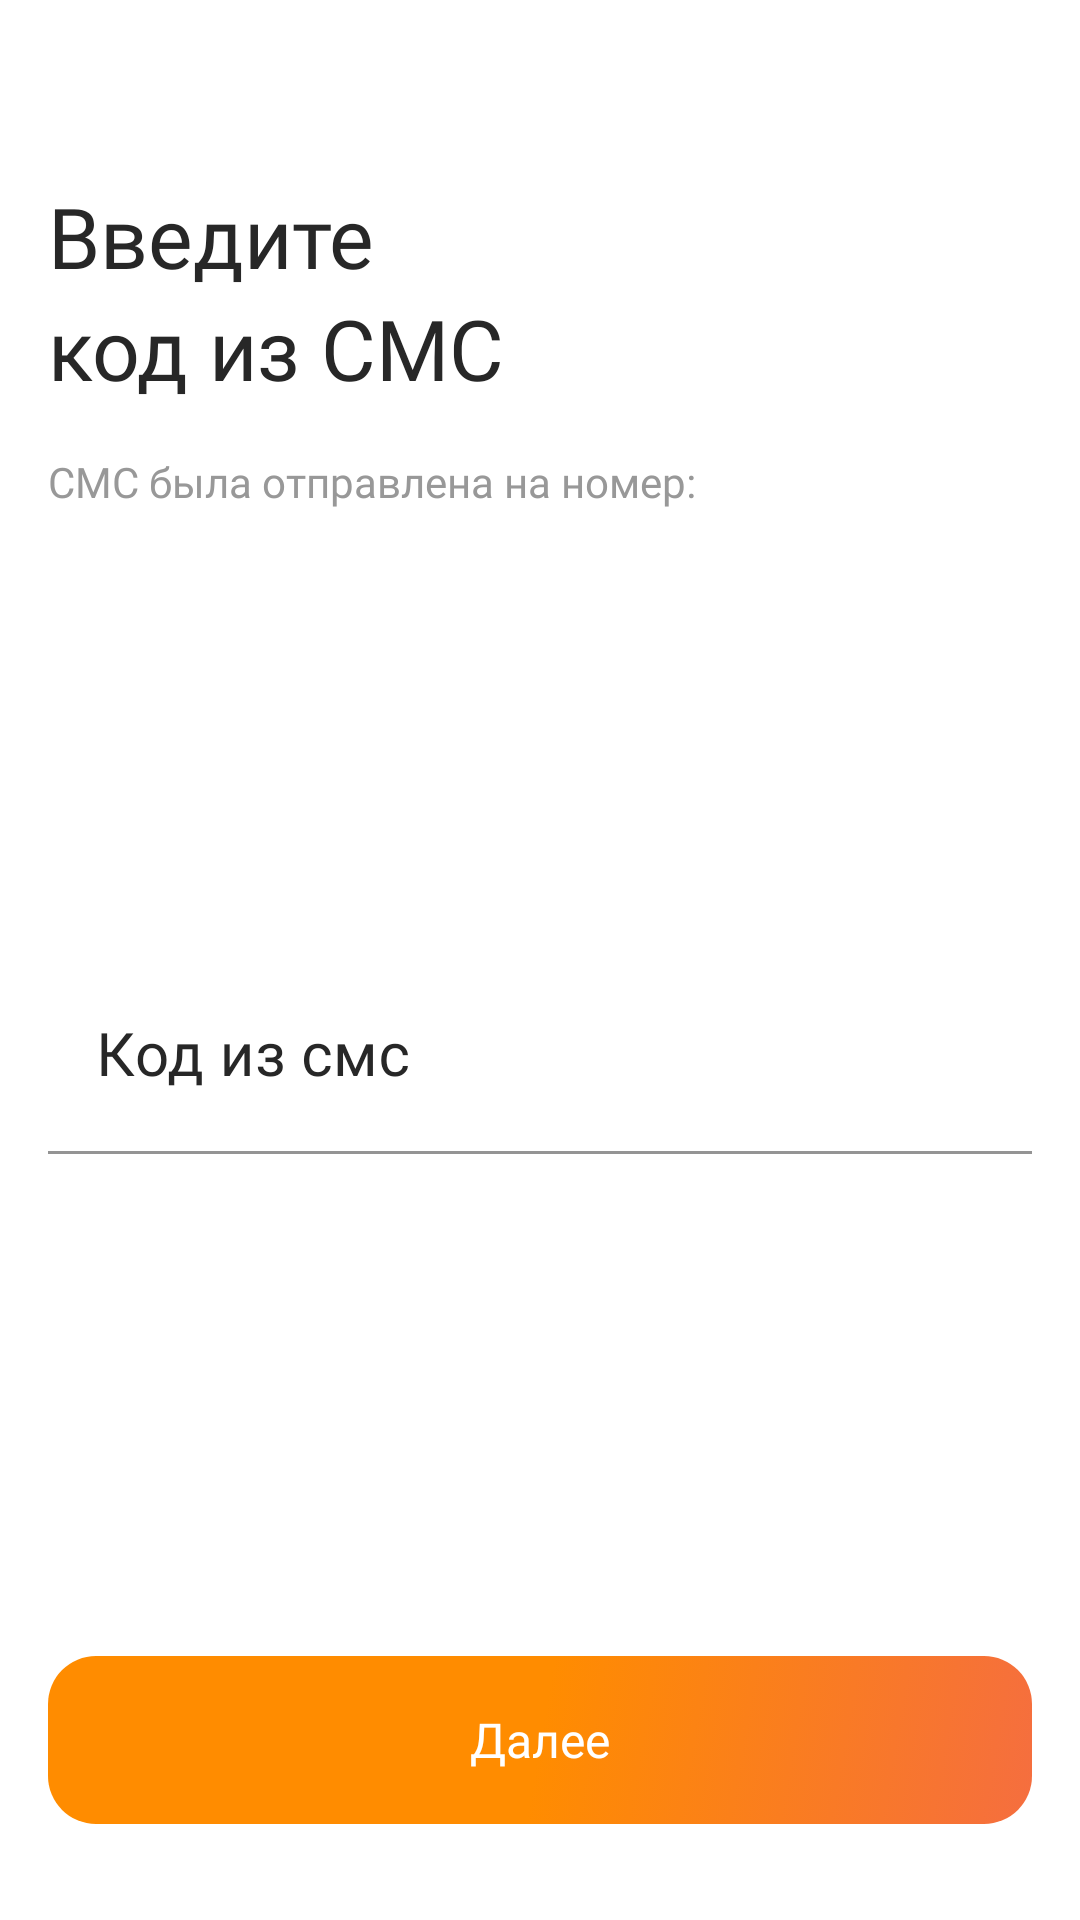

Here is an Android app screen rendered from its layout file. Give the layout XML and the strings, colors and styles it references.
<!-- AndroidManifest.xml: application theme Theme.HackQiwi -->
<!-- res/layout/fragment_sms.xml -->
<?xml version="1.0" encoding="utf-8"?>
<androidx.constraintlayout.widget.ConstraintLayout xmlns:android="http://schemas.android.com/apk/res/android"
    xmlns:tools="http://schemas.android.com/tools"
    android:layout_width="match_parent"
    android:layout_height="match_parent"
    android:focusable="true"
    android:background="@color/colorWhite"
    xmlns:app="http://schemas.android.com/apk/res-auto">

    <TextView
        android:id="@+id/tvEnter"
        android:layout_width="0dp"
        android:layout_height="wrap_content"
        style="@style/Header1"
        android:layout_marginTop="60dp"
        android:layout_marginStart="@dimen/default_margin"
        android:layout_marginEnd="70dp"
        android:text="@string/phone_enter"
        app:layout_constraintTop_toTopOf="parent"
        app:layout_constraintStart_toStartOf="parent"
        app:layout_constraintEnd_toEndOf="parent"/>

    <TextView
        android:id="@+id/tvNumber"
        android:layout_width="0dp"
        android:layout_height="wrap_content"
        style="@style/Header1"
        android:text="@string/phone_sms"
        app:layout_constraintTop_toBottomOf="@id/tvEnter"
        app:layout_constraintStart_toStartOf="@id/tvEnter"/>

    <TextView
        android:id="@+id/tvSetup"
        android:layout_width="0dp"
        android:layout_height="@dimen/text3_stroke_size"
        android:gravity="center_vertical"
        android:textColor="@color/colorGray8"
        style="@style/Text4"
        android:text="@string/sms_setup"
        android:layout_marginTop="@dimen/default_margin"
        app:layout_constraintTop_toBottomOf="@id/tvNumber"
        app:layout_constraintStart_toStartOf="@id/tvNumber"/>

    <TextView
        android:id="@+id/tvPhone"
        android:layout_width="0dp"
        android:layout_height="@dimen/text3_stroke_size"
        android:gravity="center_vertical"
        android:textColor="@color/colorGray8"
        android:layout_marginTop="1dp"
        style="@style/Text4"
        app:layout_constraintTop_toBottomOf="@id/tvSetup"
        app:layout_constraintStart_toStartOf="@id/tvNumber"/>

    <ImageView
        android:id="@+id/ivPhone"
        android:layout_width="80dp"
        android:layout_height="80dp"
        android:src="@drawable/ic_receipts"
        android:layout_marginStart="@dimen/default_margin"
        android:layout_marginTop="@dimen/semi_default_margin"
        app:layout_constraintStart_toStartOf="parent"
        app:layout_constraintTop_toBottomOf="@id/tvPhone"/>

    <com.google.android.material.textfield.TextInputLayout
        android:id="@+id/tilSms"
        android:layout_width="0dp"
        android:layout_height="65dp"
        android:layout_marginTop="@dimen/semi_default_margin"
        android:layout_marginStart="@dimen/default_margin"
        android:layout_marginEnd="@dimen/default_margin"
        android:hint="Код из смс"
        android:textColorHint="@color/colorBlack"
        app:layout_constraintTop_toBottomOf="@id/ivPhone"
        app:layout_constraintStart_toStartOf="parent"
        app:layout_constraintEnd_toEndOf="parent">

        <com.google.android.material.textfield.TextInputEditText
            android:id="@+id/etPhone"
            style="@style/Header3"
            android:layout_width="match_parent"
            android:layout_height="match_parent"
            android:background="@android:color/transparent"
            android:minEms="2" />

    </com.google.android.material.textfield.TextInputLayout>

    <android.widget.Button
        android:id="@+id/btnNext"
        android:layout_width="0dp"
        android:layout_height="@dimen/gradient_btn_size"
        android:text="@string/auth_next"
        android:background="@drawable/bg_gradient_button"
        android:textAllCaps="false"
        style="?android:attr/borderlessButtonStyle"
        android:textSize="@dimen/text2_text_size"
        android:fontFamily="@font/rubik_regular"
        android:textColor="@color/colorWhite"
        android:layout_marginStart="@dimen/default_margin"
        android:layout_marginEnd="@dimen/default_margin"
        android:layout_marginBottom="@dimen/double_default_margin"
        app:layout_constraintStart_toStartOf="parent"
        app:layout_constraintEnd_toEndOf="parent"
        app:layout_constraintBottom_toBottomOf="parent"/>

    <ProgressBar
        android:id="@+id/pbAuth"
        android:layout_width="wrap_content"
        android:layout_height="wrap_content"
        android:layout_marginBottom="@dimen/six_default_margin"
        android:visibility="gone"
        android:indeterminateTint="@color/colorPrimary2"
        android:indeterminateTintMode="src_in"
        app:layout_constraintBottom_toBottomOf="parent"
        app:layout_constraintStart_toStartOf="parent"
        app:layout_constraintEnd_toEndOf="parent"/>

    <View
        android:id="@+id/vBackground"
        android:layout_width="match_parent"
        android:layout_height="match_parent"
        android:alpha="0"
        android:background="@drawable/bg_overlay"/>

    <TextView
        android:id="@+id/tvToolbar"
        android:layout_width="wrap_content"
        android:layout_height="wrap_content"
        android:layout_marginTop="52dp"
        style="@style/Header4"
        android:textColor="@color/colorWhite"
        android:gravity="center"
        android:visibility="gone"
        app:layout_constraintTop_toTopOf="parent"
        app:layout_constraintStart_toStartOf="parent"
        app:layout_constraintEnd_toEndOf="parent"/>

</androidx.constraintlayout.widget.ConstraintLayout>
<!-- resources referenced by this layout -->
<resources>
  <color name="colorBlack">#FF272727</color>
  <color name="colorGray8">#989898</color>
  <color name="colorPrimary2">#FF8C00</color>
  <color name="colorWhite">#FFFFFFFF</color>
  <dimen name="default_margin">16dp</dimen>
  <dimen name="double_default_margin">32dp</dimen>
  <dimen name="gradient_btn_size">56dp</dimen>
  <dimen name="semi_default_margin">24dp</dimen>
  <dimen name="six_default_margin">96dp</dimen>
  <dimen name="text2_text_size">16sp</dimen>
  <dimen name="text3_stroke_size">20dp</dimen>
  <!-- drawable bg_overlay (drawable) -->
  <?xml version="1.0" encoding="utf-8"?>
  <selector xmlns:android="http://schemas.android.com/apk/res/android">
      <item>
          <shape>
              <gradient
                  android:angle="0"
                  android:startColor="#F56E3F"
                  android:centerColor="#F56E3F"
                  android:endColor="#F58B19"
                  android:type="linear"/>
          </shape>
      </item>
  </selector>
  <string name="auth_next">Далее</string>
  <string name="phone_enter">Введите</string>
  <string name="phone_sms">код из СМС</string>
  <string name="sms_setup">СМС была отправлена на номер:</string>
  <style name="Header1" parent="@android:style/TextAppearance.Medium">
          <item name="android:textColor">@color/colorBlack</item>
          <item name="android:fontFamily">@font/rubik_semi_bold</item>
          <item name="android:textSize">@dimen/header1_text_size</item>
      </style>
  <style name="Header3" parent="@android:style/TextAppearance.Medium">
          <item name="android:textColor">@color/colorBlack</item>
          <item name="android:fontFamily">@font/rubik_semi_bold</item>
          <item name="android:textSize">@dimen/header3_text_size</item>
      </style>
  <style name="Header4" parent="@android:style/TextAppearance.Medium">
          <item name="android:textColor">@color/colorBlack</item>
          <item name="android:fontFamily">@font/rubik_semi_bold</item>
          <item name="android:textSize">@dimen/header4_text_size</item>
      </style>
  <style name="Text4" parent="@android:style/TextAppearance.Medium">
          <item name="android:textColor">@color/colorBlack</item>
          <item name="android:fontFamily">@font/rubik_light</item>
          <item name="android:textSize">@dimen/text4_text_size</item>
      </style>
  <style name="Theme.HackQiwi" parent="Theme.MaterialComponents.DayNight.DarkActionBar">
          
          <item name="colorPrimary">@color/colorPrimary2</item>
          <item name="colorPrimaryVariant">@color/purple_700</item>
          <item name="colorOnPrimary">@color/white</item>
          
          <item name="colorSecondary">@color/teal_200</item>
          <item name="colorSecondaryVariant">@color/teal_700</item>
          <item name="colorOnSecondary">@color/black</item>
          
          <item name="android:statusBarColor">?attr/colorPrimaryVariant</item>
          
      </style>
  <color name="colorPrimary">#F56E3F</color>
  <dimen name="large_radius">16dp</dimen>
  <dimen name="header1_text_size">28sp</dimen>
  <dimen name="header3_text_size">20sp</dimen>
  <dimen name="header4_text_size">17sp</dimen>
  <dimen name="text4_text_size">14sp</dimen>
  <color name="purple_700">#FF3700B3</color>
  <color name="white">#FFFFFFFF</color>
  <color name="teal_200">#FF03DAC5</color>
  <color name="teal_700">#FF018786</color>
  <color name="black">#FF000000</color>
</resources>
